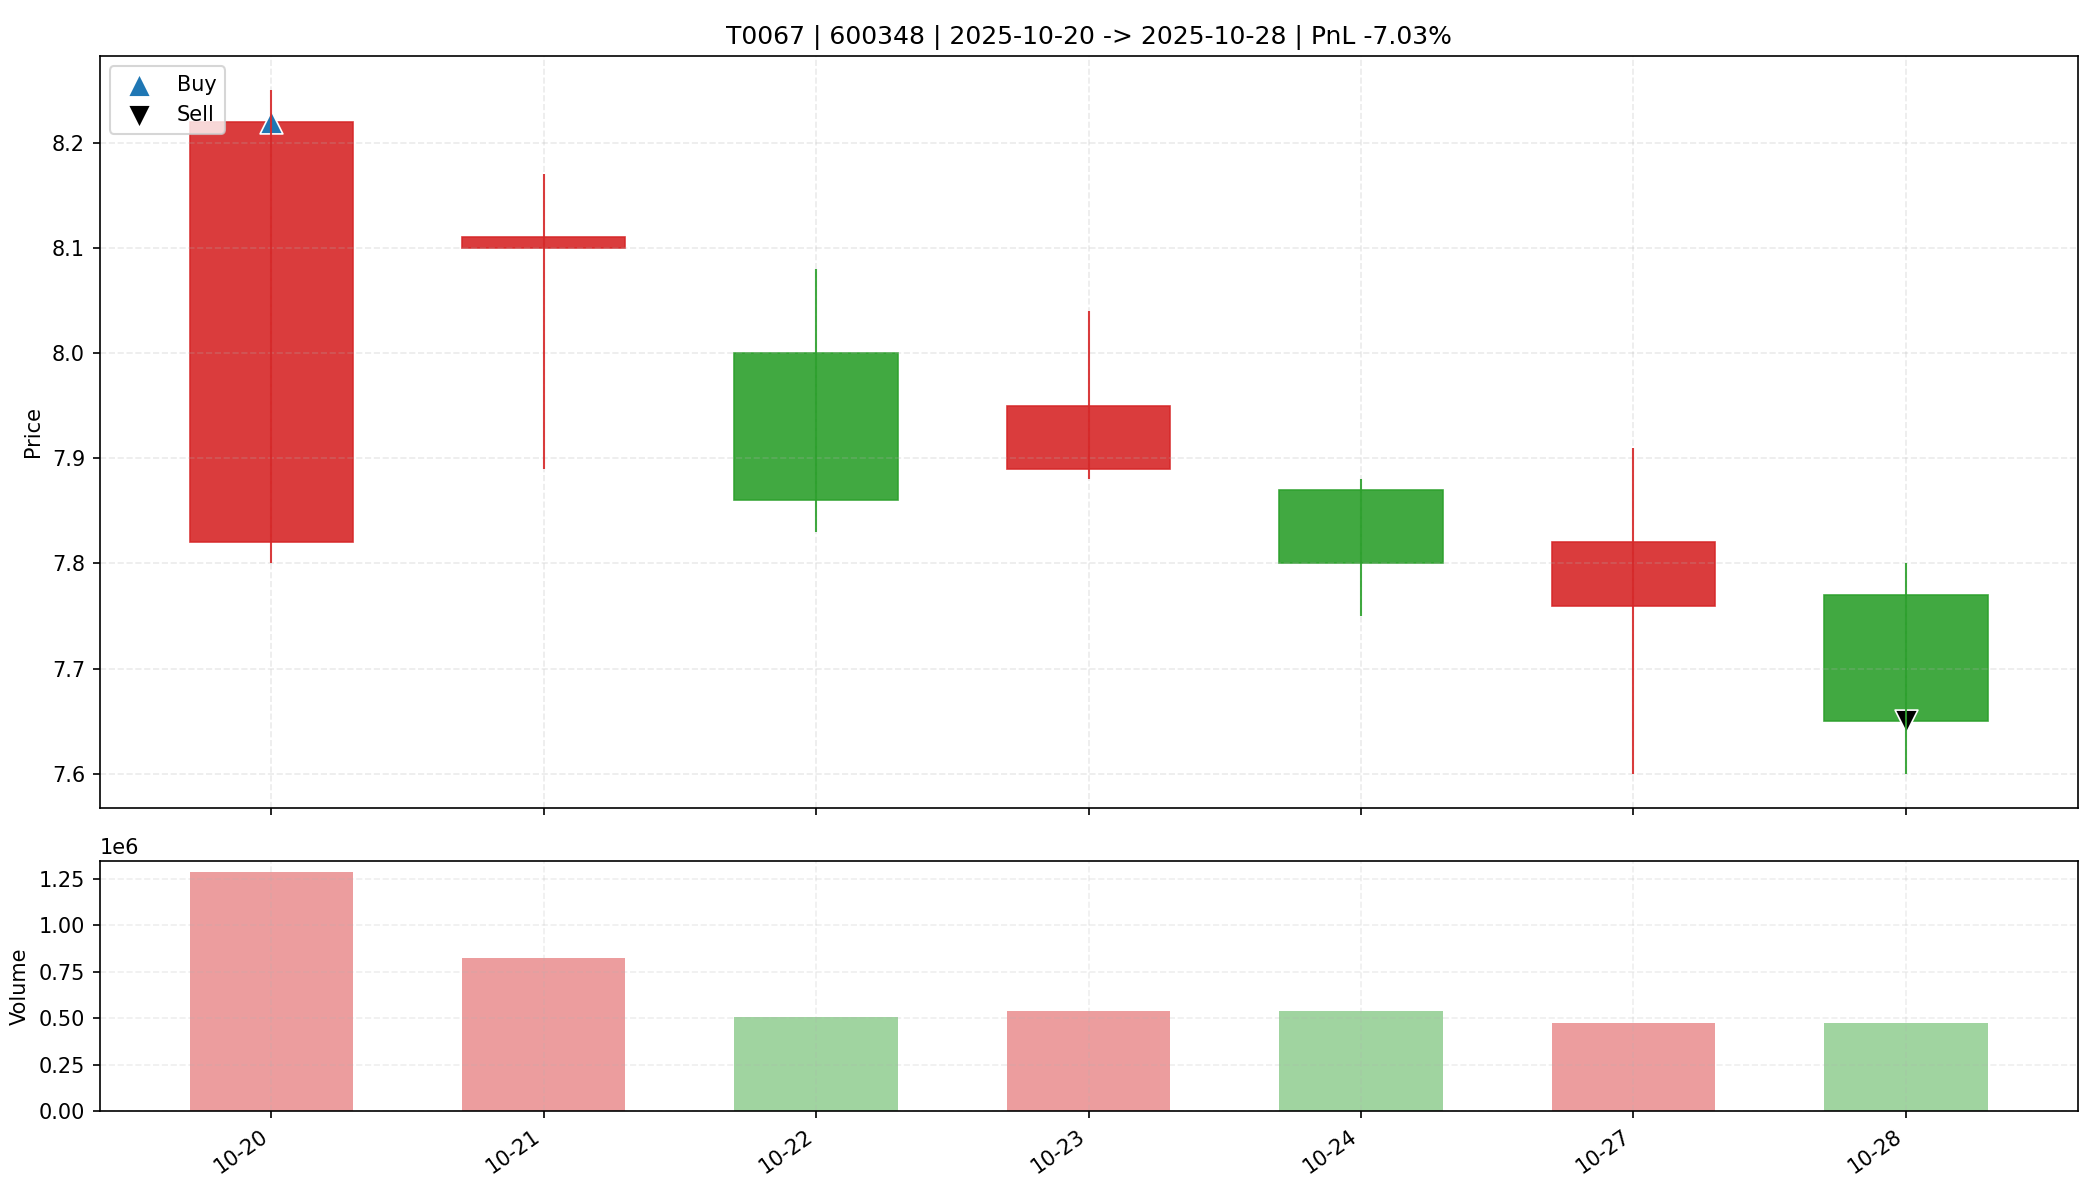

The file beside this chart, header and first rows:
date, open, high, low, close, amount, volume, trade_id, code, buy_date, sell_date, buy_price, sell_price, matched_shares, buy_reason, sell_reason, sell_profit_pct, sell_hold_days, is_buy_day, is_sell_day, holding_day_index
2025-10-20, 7.82, 8.25, 7.8, 8.22, 1036751168, 1284443, T0067, 600348, 2025-10-20, 2025-10-28, 8.22, 7.65, 4000, 前10日振幅8.6%, 阳线涨幅5.1%, 突破均线, 温和放量1.6倍, MA…, 收盘跌破防守线(7.800), -7.027, 6.0, True, False, 0
2025-10-21, 8.1, 8.17, 7.89, 8.11, 661756224, 825780, T0067, 600348, 2025-10-20, 2025-10-28, 8.22, 7.65, 4000, 前10日振幅8.6%, 阳线涨幅5.1%, 突破均线, 温和放量1.6倍, MA…, 收盘跌破防守线(7.800), -7.027, 6.0, False, False, 1
2025-10-22, 8.0, 8.08, 7.83, 7.86, 401823584, 507926, T0067, 600348, 2025-10-20, 2025-10-28, 8.22, 7.65, 4000, 前10日振幅8.6%, 阳线涨幅5.1%, 突破均线, 温和放量1.6倍, MA…, 收盘跌破防守线(7.800), -7.027, 6.0, False, False, 2
2025-10-23, 7.89, 8.04, 7.88, 7.95, 431361184, 541251, T0067, 600348, 2025-10-20, 2025-10-28, 8.22, 7.65, 4000, 前10日振幅8.6%, 阳线涨幅5.1%, 突破均线, 温和放量1.6倍, MA…, 收盘跌破防守线(7.800), -7.027, 6.0, False, False, 3
2025-10-24, 7.87, 7.88, 7.75, 7.8, 418413728, 536822, T0067, 600348, 2025-10-20, 2025-10-28, 8.22, 7.65, 4000, 前10日振幅8.6%, 阳线涨幅5.1%, 突破均线, 温和放量1.6倍, MA…, 收盘跌破防守线(7.800), -7.027, 6.0, False, False, 4
2025-10-27, 7.76, 7.91, 7.6, 7.82, 370243712, 477128, T0067, 600348, 2025-10-20, 2025-10-28, 8.22, 7.65, 4000, 前10日振幅8.6%, 阳线涨幅5.1%, 突破均线, 温和放量1.6倍, MA…, 收盘跌破防守线(7.800), -7.027, 6.0, False, False, 5
2025-10-28, 7.77, 7.8, 7.6, 7.65, 366390528, 477156, T0067, 600348, 2025-10-20, 2025-10-28, 8.22, 7.65, 4000, 前10日振幅8.6%, 阳线涨幅5.1%, 突破均线, 温和放量1.6倍, MA…, 收盘跌破防守线(7.800), -7.027, 6.0, False, True, 6
